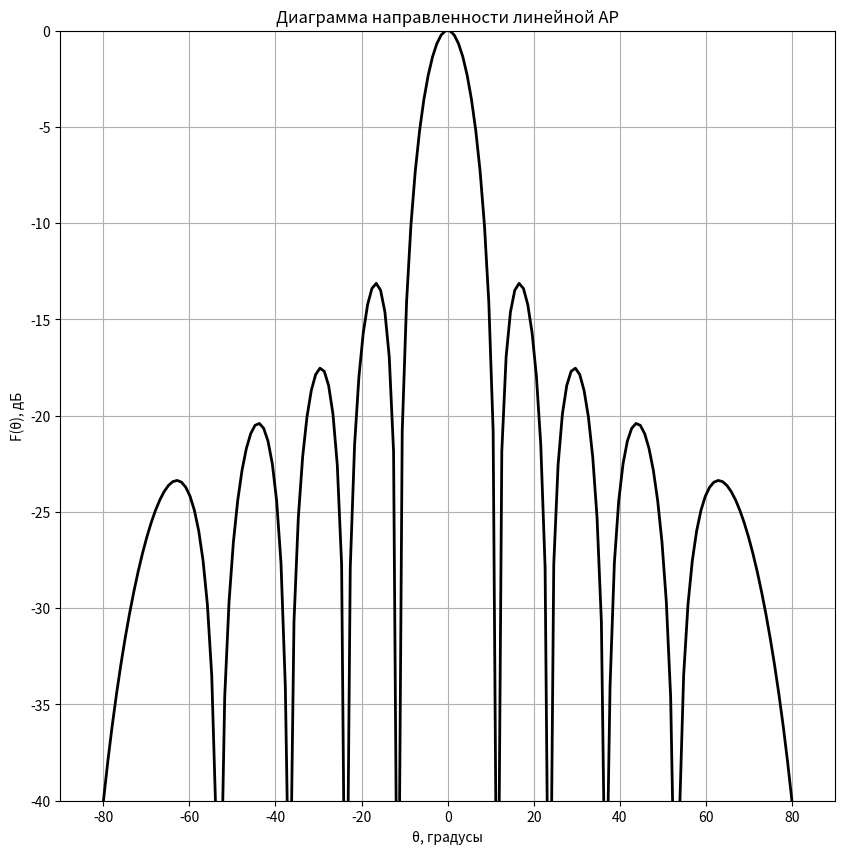

This figure's Python source:
import numpy as np
from numpy import pi as pi
import matplotlib.pyplot as plt


class F_n:
    def __init__(self, A, theta, psi, N, lmbd, dx, theta_0):
        self.A = A      # амплитуды (теперь одномерный массив N)
        self.theta = theta  # углы места
        self.psi = psi    # начальные фазы (теперь одномерный массив N)
        self.N = N        # количество элементов
        self.lmbd = lmbd  # длина волны
        self.k = 2 * pi / lmbd
        self.dx = dx      # расстояние между элементами
        self.theta_0 = theta_0  # угол места главного лепестка

    def calc(self):
        F_n = np.zeros_like(self.theta, dtype=np.complex128)
        
        for n in range(self.N):
            # Фазовый сдвиг для одномерной решетки
            phase = self.k * n * self.dx * (np.sin(self.theta) - np.sin(self.theta_0))
            F = np.abs(self.A[n]) * np.exp(1j * (phase - self.psi[n]))
            F_n += F
        return F_n

class F_n_magnitude: # модуль комплексной амплитуды
    def __init__(self, F_n):
        self.F_n = F_n

    def calc(self): 
        F_n_magnitude = np.abs(self.F_n) * np.abs(self.F_n) # **2
        F_n_magnitude /= np.max(F_n_magnitude)
        return F_n_magnitude 
    
class F_1: # нормированная ДН
    def __init__(self, F_n_magnitude, theta):
        self.F_n_magnitude = F_n_magnitude
        self.theta = theta

    def calc(self):
        return self.F_n_magnitude * np.cos(self.theta)
    
class F_n_dB: # ДН в дБ
    def __init__(self, F_1):
        self.F_1 = F_1
    def calc(self):
        return 10 * np.log10(self.F_1)
    
class PlotShow: # класс, отвечающий за отображение графиков
    def __init__(self, figure_size=(10, 10)):
        self.fig_size = figure_size
        

    def setup_plot(self, title, xlabel, ylabel, xlim, ylim, color='black', linewidth=1, grid=True):
        plt.figure(figsize=self.fig_size)
        plt.title(title)
        plt.xlabel(xlabel)
        plt.ylabel(ylabel)
        plt.xlim(xlim)
        plt.ylim(ylim)
        plt.grid(grid)
        
    def plot_diagram(self, x, y, color='black', linewidth=1):
        plt.plot(x, y, color=color, linewidth=linewidth)
        
    def show_plot(self):
        plt.show()
        
    def save_plot(self, filename):
        plt.savefig(filename)

f = 1e6
c = 3e8
N = 10  # элементов
lmbd = c / f
dx = lmbd / 2

# Создаем одномерные массивы для амплитуд и фаз
A = np.ones(N)
psi = np.zeros(N)

# Создаем массив углов
theta = np.linspace(-90, 90, 180)
theta_rad = np.radians(theta)

# Задаем направление главного лепестка
theta_0 = np.radians(0)

# Создаем объекты и строим диаграмму
f_n = F_n(A, theta_rad, psi, N, lmbd, dx, theta_0)
F_n = f_n.calc()

f_n_magnitude = F_n_magnitude(F_n)
F_n_magnitude = f_n_magnitude.calc()

f_1 = F_1(F_n_magnitude, theta_rad)
f_n_db = F_n_dB(f_1.calc())

# Построение одномерной диаграммы направленности
plot_show = PlotShow()
plot_show.setup_plot(
    title='Диаграмма направленности линейной АР',
    xlabel='θ, градусы',
    ylabel='F(θ), дБ',
    xlim=(-90, 90),
    ylim=(-40, 0)
)
plot_show.plot_diagram(theta, f_n_db.calc(), color='black', linewidth=2)
plot_show.show_plot()

print(f'Направление главного лепестка: {theta_0 * 180 / pi:.2f} градусов')

# Сохранить график
# plot_show.save_plot('diagram.png')
